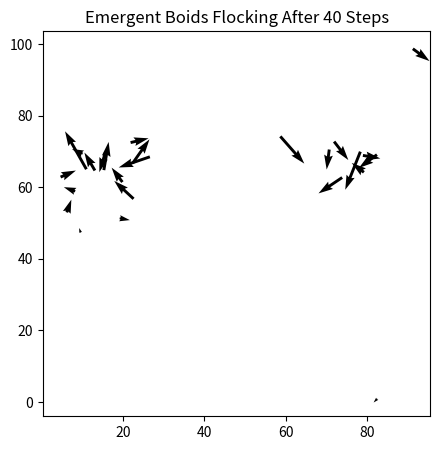

Write Python code to recreate this figure.
import numpy as np
import matplotlib.pyplot as plt

np.random.seed(42)
N = 25
pos = np.random.rand(N, 2) * 100
vel = (np.random.rand(N, 2) - 0.5) * 4

for step in range(40):
    new_vel = vel.copy()
    for i in range(N):
        dists = np.linalg.norm(pos - pos[i], axis=1)
        nbrs = (dists > 0) & (dists < 25.0)
        if nbrs.any():
            # Alignment + Cohesion
            new_vel[i] += 0.05 * (vel[nbrs].mean(axis=0) - vel[i])
            new_vel[i] += 0.01 * (pos[nbrs].mean(axis=0) - pos[i])
        close = (dists > 0) & (dists < 5.0)
        if close.any():
            # Separation
            new_vel[i] -= 0.1 * (pos[close] - pos[i]).mean(axis=0)
    vel = new_vel
    pos = (pos + vel) % 100

plt.figure(figsize=(5, 5))
plt.quiver(pos[:, 0], pos[:, 1], vel[:, 0], vel[:, 1])
plt.title("Emergent Boids Flocking After 40 Steps")
plt.show()

# Lotka-Volterra Predator-Prey Multi-Agent Population Dynamics
prey, pred = 40.0, 9.0
history = []
for _ in range(100):
    d_prey = (0.1 * prey - 0.02 * prey * pred) * 0.1
    d_pred = (0.01 * prey * pred - 0.1 * pred) * 0.1
    prey, pred = prey + d_prey, pred + d_pred
    history.append((prey, pred))
print(f"Final Predator-Prey state -> Prey: {prey:.1f}, Predators: {pred:.1f}")
